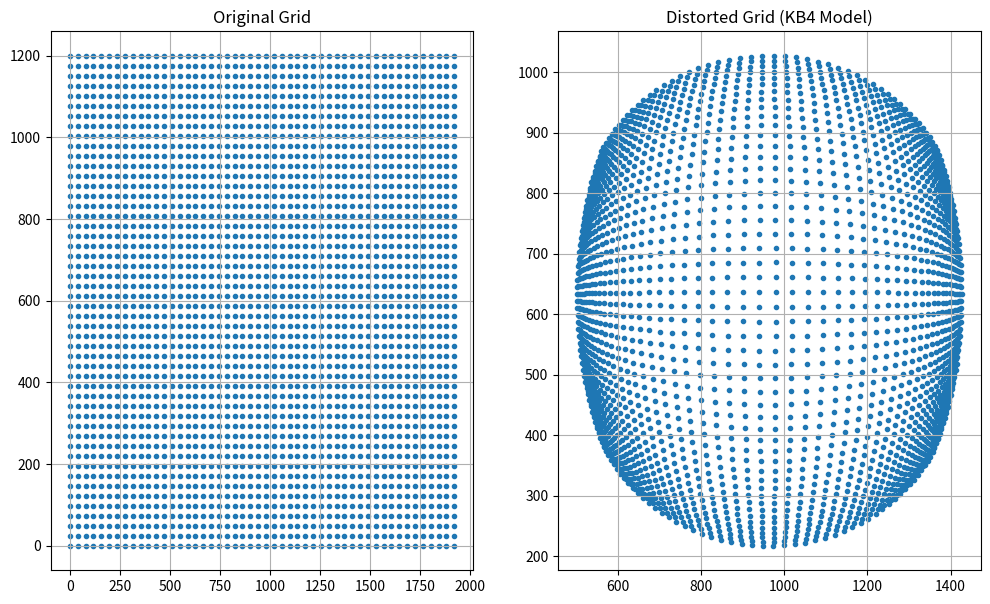

Python code for this plot:
import numpy as np
import matplotlib.pyplot as plt

# Given KB4 parameters
params = [622, 622, 965, 631, -0.256, -0.0015, 0.0007, -0.0002]
fx, fy, cx, cy, k1, k2, k3, k4 = params
width, height = 1920, 1200

# Create a grid of points that may represent the calibration plate for example.
num_points = 50
x = np.linspace(0, width, num_points)
y = np.linspace(0, height, num_points)
X, Y = np.meshgrid(x, y)

# Normalize the points to the camera coordinate system
x_normalized = (X - cx) / fx
y_normalized = (Y - cy) / fy

# Calculate the distorted points
r = np.sqrt(x_normalized**2 + y_normalized**2)
theta = np.arctan(r)
theta_distorted = theta * (1 + k1*theta**2 + k2*theta**4 + k3*theta**6 + k4*theta**8)
x_distorted = x_normalized * theta_distorted / r
y_distorted = y_normalized * theta_distorted / r

# Convert back to pixel coordinates
X_distorted = x_distorted * fx + cx
Y_distorted = y_distorted * fy + cy

# Plot the original and distorted grid
plt.figure(figsize=(12, 7))
plt.subplot(121)
plt.title("Original Grid")
plt.scatter(X, Y, marker='.')
plt.grid(True)

plt.subplot(122)
plt.title("Distorted Grid (KB4 Model)")
plt.scatter(X_distorted, Y_distorted, marker='.')
plt.grid(True)

plt.show()

